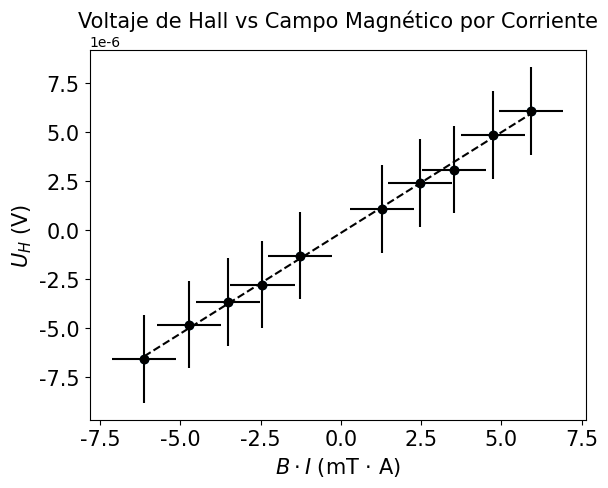

The script that saved this image:
# -*- coding: utf-8 -*-
"""
Universidad de Puerto Rico
Recinto de Mayagüez 

Laboratorio Intermedio II - Efecto Hall

[redacted]
[redacted]
"""

import numpy as np
from scipy.optimize import curve_fit
import matplotlib.pyplot as plt

plt.rcParams["font.family"] = "Times New Roman"

def linefit(x,m,b):
    return m*x + b

def pordif(a,b):
    return (a-b)/((a+b)/2)

#%% RESULTADOS EXPERIMENTALES

v1i = np.array([1.60,1.78,1.95,1.96,1.92])
v1f = np.array([1.67,1.82,2.00,2.13,2.13])
v1 = np.average(v1f-v1i)
B1I = 108e-3*11.83

v2i = np.array([1.70,1.73,1.79,1.74,1.87])
v2f = np.array([1.96,2.00,2.03,2.01,2.03])
v2 = np.average(v2f-v2i)
B2I = 206e-3*11.93

v3i = np.array([2.14,2.20,2.20,2.15,2.22])
v3f = np.array([2.00,2.00,2.14,2.03,2.09])
v3 = np.average(v3f-v3i)
B3I = -108e-3*11.75

v4i = np.array([2.49,2.48,2.49,2.62,2.61])
v4f = np.array([2.20,2.11,2.24,2.36,2.39])
v4 = np.average(v4f-v4i)
B4I = -206e-3*11.86

v5i = np.array([0.03,0.00,-0.12,-0.14,1.06])
v5f = np.array([0.33,0.30,0.26,0.06,1.42])
v5 = np.average(v5f-v5i)
B5I = 303e-3*11.65

v6i = np.array([1.01,1.00,0.98,0.91,0.96])
v6f = np.array([0.70,0.65,0.56,0.60,0.52])
v6 = np.average(v6f-v6i)
B6I = -303e-3*11.57

v7i = np.array([1.48,1.60,1.57,1.60,1.67])*-1
v7f = np.array([1.05,1.06,1.10,1.10,1.18])*-1
v7 = np.average(v7f-v7i)
B7I = 404e-3*11.70

v8i = np.array([1.82,1.93,1.84,1.94,1.93])*-1
v8f = np.array([2.37,2.36,2.32,2.42,2.40])*-1
v8 = np.average(v8f-v8i)
B8I = -404e-3*11.70

v9i = np.array([1.60,1.65,1.73,1.77,1.78])*-1
v9f = np.array([1.04,1.05,1.09,1.14,1.17])*-1
v9 = np.average(v9f-v9i)
B9I = 516e-3*11.47

v10i = np.array([1.90,2.00,2.02,2.03,2.04])*-1
v10f = np.array([2.63,2.63,2.70,2.61,2.71])*-1
v10 = np.average(v10f-v10i)
B10I = -516e-3*11.88

Bs = np.array([B1I,B2I,B3I,B4I,B5I,B6I,B7I,B8I,B9I,B10I])
Vs = np.array([v1,v2,v3,v4,v5,v6,v7,v8,v9,v10])*1e-5

#%% FIT LINEAL DE LA DATA

params, cov = curve_fit(linefit,Bs,Vs)

mfit = params[0]
bfit = params[1]

#%% Análsis de error

#El error de las medidas de voltaje era de 0.05 V. Por lo que,
#para cada proedio el error será la raíz de la suma del cuadrado
#de 0.1.

errorV = np.sqrt(0.05)*1e-5

#%% PLOTTING

Vsfit = linefit(Bs,mfit,bfit)

fig, ax = plt.subplots(dpi=100)

# ax.errorbar(Bs,Vs,xerr=errorV,yerr=0, color='black')
# ax.plot(Bs, Vsfit, color='black', linestyle='dashed')

ax.scatter(Bs,Vs)
ax.plot(np.sort(Bs),np.sort(Vsfit), color='black', linestyle='--')
ax.errorbar(x=Bs,y=Vs, xerr=1,yerr=errorV, fmt='o', color='black')

ax.set_ylabel(r'$U_H$ (V)', size=15)
ax.set_xlabel(r'$B \cdot I$ (mT $\cdot$ A)', size=15)
ax.set_title('Voltaje de Hall vs Campo Magnético por Corriente', size=15)

plt.tick_params(axis='both', which='minor', labelsize=15)
plt.tick_params(axis='both', which='major', labelsize=15)

#%% EL RESULTADO DEL COEFICIENTE R_H

coeficiente = mfit*25e-6
errcoef = np.sqrt(np.diag(cov))[0]
print('El coeficiente de Hall: ',coeficiente)

print('El error del coeficiente de Hall: ',errcoef*1e-5)

porcentajedif = abs(pordif(coeficiente,4.31e-11)*100)
print('El porcentaje de diferenica: ',porcentajedif)
